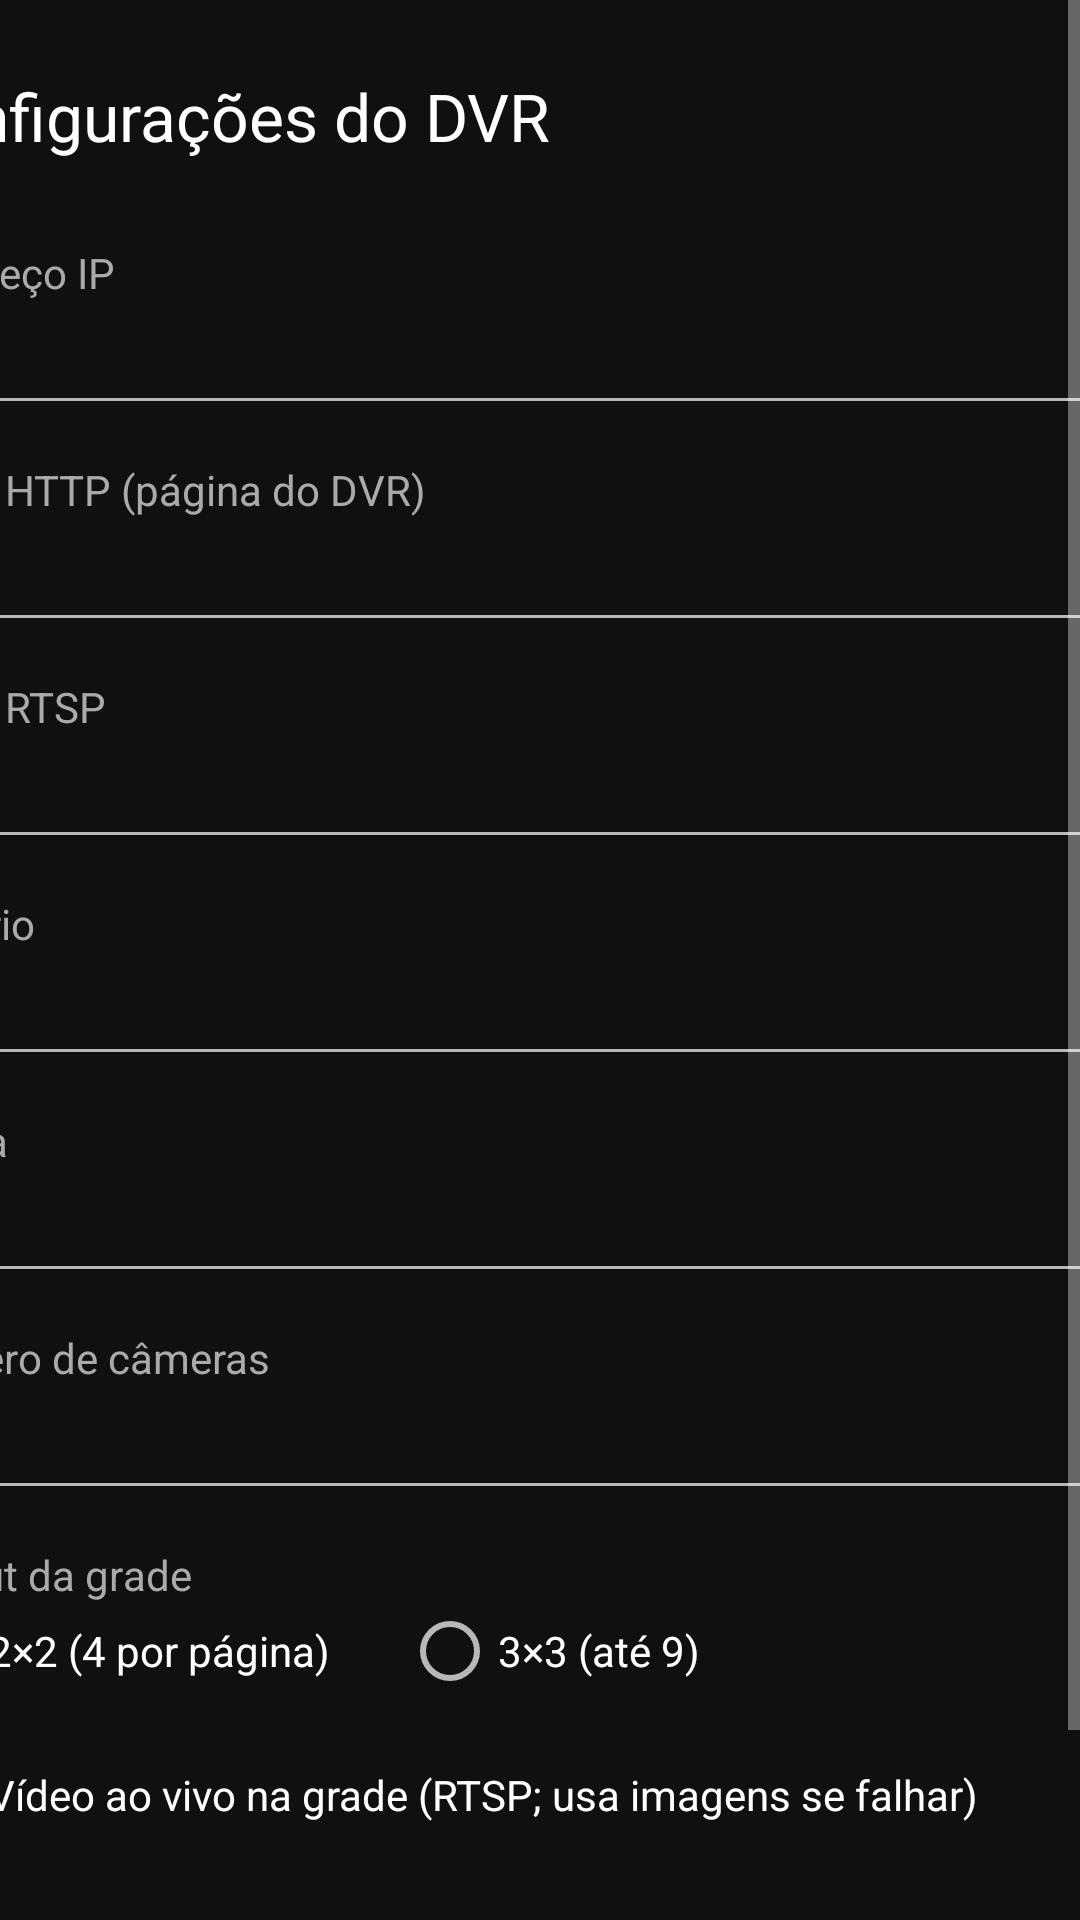

This screen was rendered from an Android layout file. Write that file and the resources it references.
<!-- AndroidManifest.xml: application theme AppTheme -->
<!-- res/layout/activity_settings.xml -->
<?xml version="1.0" encoding="utf-8"?>
<ScrollView xmlns:android="http://schemas.android.com/apk/res/android"
    android:id="@+id/settingsScroll"
    android:layout_width="match_parent"
    android:layout_height="match_parent"
    android:background="#101010">

    <LinearLayout
        android:layout_width="480dp"
        android:layout_height="wrap_content"
        android:layout_gravity="center_horizontal"
        android:orientation="vertical"
        android:padding="24dp">

        <TextView
            android:layout_width="wrap_content"
            android:layout_height="wrap_content"
            android:text="Configurações do DVR"
            android:textColor="#FFFFFF"
            android:textSize="22sp"
            android:layout_marginBottom="16dp" />

        <TextView style="@style/SettingsLabel" android:text="Endereço IP" />
        <EditText android:id="@+id/host" style="@style/SettingsField" android:inputType="text" />

        <TextView style="@style/SettingsLabel" android:text="Porta HTTP (página do DVR)" />
        <EditText android:id="@+id/httpPort" style="@style/SettingsField" android:inputType="number" />

        <TextView style="@style/SettingsLabel" android:text="Porta RTSP" />
        <EditText android:id="@+id/port" style="@style/SettingsField" android:inputType="number" />

        <TextView style="@style/SettingsLabel" android:text="Usuário" />
        <EditText android:id="@+id/user" style="@style/SettingsField" android:inputType="text" />

        <TextView style="@style/SettingsLabel" android:text="Senha" />
        <EditText android:id="@+id/password" style="@style/SettingsField" android:inputType="textPassword" />

        <TextView style="@style/SettingsLabel" android:text="Número de câmeras" />
        <EditText android:id="@+id/channels" style="@style/SettingsField" android:inputType="number" />

        <TextView style="@style/SettingsLabel" android:text="Layout da grade" />
        <RadioGroup
            android:id="@+id/layout"
            android:layout_width="match_parent"
            android:layout_height="wrap_content"
            android:orientation="horizontal">
            <RadioButton android:id="@+id/layout2" android:text="2×2 (4 por página)" android:textColor="#FFFFFF"
                android:layout_width="wrap_content" android:layout_height="wrap_content" android:layout_marginRight="24dp" />
            <RadioButton android:id="@+id/layout3" android:text="3×3 (até 9)" android:textColor="#FFFFFF"
                android:layout_width="wrap_content" android:layout_height="wrap_content" />
        </RadioGroup>

        <CheckBox
            android:id="@+id/liveGrid"
            android:layout_width="match_parent"
            android:layout_height="wrap_content"
            android:layout_marginTop="16dp"
            android:text="Vídeo ao vivo na grade (RTSP; usa imagens se falhar)"
            android:textColor="#FFFFFF" />

        <Button
            android:id="@+id/save"
            android:layout_width="match_parent"
            android:layout_height="wrap_content"
            android:layout_marginTop="24dp"
            android:text="Salvar" />
    </LinearLayout>
</ScrollView>
<!-- resources referenced by this layout -->
<resources>
  <style name="SettingsField">
          <item name="android:layout_width">match_parent</item>
          <item name="android:layout_height">wrap_content</item>
          <item name="android:textColor">#FFFFFF</item>
          <item name="android:singleLine">true</item>
      </style>
  <style name="SettingsLabel">
          <item name="android:layout_width">wrap_content</item>
          <item name="android:layout_height">wrap_content</item>
          <item name="android:textColor">#AAAAAA</item>
          <item name="android:textSize">14sp</item>
          <item name="android:layout_marginTop">12dp</item>
      </style>
  <style name="AppTheme" parent="Theme.AppCompat.NoActionBar">
          <item name="android:windowBackground">@android:color/black</item>
          <item name="android:windowFullscreen">true</item>
          <item name="colorAccent">#00A335</item>
      </style>
</resources>
